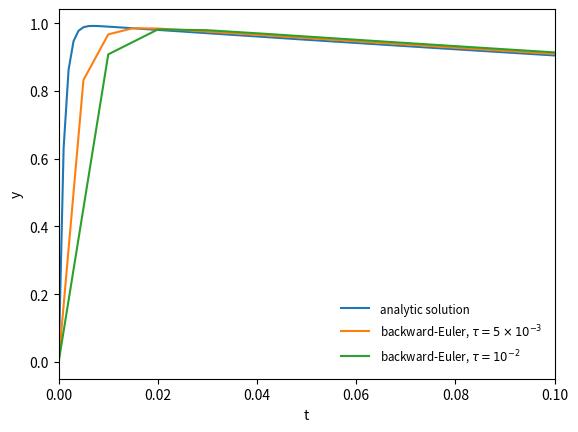

Write Python code to recreate this figure.
# simple stiff ODE equation with analytic solution
#
# y' = -1.e3 (y - exp(-t) ) - exp(-t)
# y(0) = 0
#
# analytic solution is
#
# y(t) = exp(-t) - exp(-1e3 t)
#
# this example comes from Byrne & Hindemarsh (1986)
#
# [redacted]

import math
import numpy as np
import matplotlib.pyplot as plt

def analytic(t):
    return np.exp(-t) - np.exp(-1.e3*t)


def rhs(t, y):
    return -1.e3*(y - np.exp(-t)) - np.exp(-t)


def rk4(y0, dt, tmax):

    tsol = [0.0]
    ysol = [y0]

    t = 0.0
    y = y0

    while (t < tmax):
        ydot1 = rhs(t, y)
        ydot2 = rhs(t+0.5*dt, y+0.5*dt*ydot1)
        ydot3 = rhs(t+0.5*dt, y+0.5*dt*ydot2)
        ydot4 = rhs(t+dt, y+dt*ydot3)

        y += (dt/6.0)*(ydot1 + 2.0*ydot2 + 2.0*ydot3 + ydot4)

        t += dt

        tsol.append(t)
        ysol.append(y)

    return np.array(tsol), np.array(ysol)


def backwardEuler(y0, dt, tmax):

    tsol = [0.0]
    ysol = [y0]

    t = 0.0
    y = y0

    while (t < tmax):
        # an implicit discretication: y^{n+1} - y^n = dt ydot^{n+1}
        # and then solve analytically for y^{n+1}:
        ynew = (y + 1.e3*dt*np.exp(-t) - dt*np.exp(-t))/ \
               (1.0 + 1.e3*dt)

        y = ynew
        t += dt

        tsol.append(t)
        ysol.append(y)

    return np.array(tsol), np.array(ysol)


y0 = 0.0

# plot analytic solution
tt = np.linspace(0.0, 1.0, 1000)

plt.plot(tt, analytic(tt), label="analytic solution")


# plot RK4 solution -- we need a step of 1.e-3 or smaller to get this
# right, because that is the fastest timescale.  If you go above 2.e-3,
# it blows up severely
tRK4, yRK4 = rk4(y0, 1.e-3, 1.0)

plt.plot(tRK4, yRK4, label=r"R-K 4, $\tau = 10^{-3}$")

plt.xlim(0.0, 0.1)

plt.xlabel("t")
plt.ylabel("y")

leg = plt.legend()
ltext = leg.get_texts()
plt.setp(ltext, fontsize='small')
leg.draw_frame(0)

plt.savefig("stiff-rk4-dt-1e-3.png")

# now do dt = 2.5e-3
plt.clf()

plt.plot(tt, analytic(tt), label="analytic solution")

tRK4, yRK4 = rk4(y0, 2.5e-3, 1.0)

plt.plot(tRK4, yRK4, label=r"R-K 4, $\tau = 2.5\times 10^{-3}$")

plt.xlim(0.0, 0.1)

plt.xlabel("t")
plt.ylabel("y")

leg = plt.legend()
ltext = leg.get_texts()
plt.setp(ltext, fontsize='small')
leg.draw_frame(0)

plt.savefig("stiff-rk4-dt-2.5e-3.png")


# now do dt = 5.e-3
plt.clf()

plt.plot(tt, analytic(tt), label="analytic solution")

tRK4, yRK4 = rk4(y0, 5.0e-3, 1.0)

plt.plot(tRK4, yRK4, label=r"R-K 4, $\tau = 5\times 10^{-3}$")

plt.xlim(0.0, 0.1)

plt.xlabel("t")
plt.ylabel("y")

leg = plt.legend()
ltext = leg.get_texts()
plt.setp(ltext, fontsize='small')
leg.draw_frame(0)

ax = plt.gca()
ax.xaxis.set_major_formatter(plt.ScalarFormatter(useMathText=True))
ax.yaxis.set_major_formatter(plt.ScalarFormatter(useMathText=True))

plt.ylim(-1.e22, 0.0)

#for i in range(len(tRK4)):
#    print tRK4[i], yRK4[i]


plt.savefig("stiff-rk4-dt-5e-3.png")


# implicit solution
plt.clf()

plt.plot(tt, analytic(tt), label="analytic solution")

tBE, yBE = backwardEuler(y0, 5.e-3, 1.0)

plt.plot(tBE, yBE, label=r"backward-Euler, $\tau = 5\times 10^{-3}$")

tBE, yBE = backwardEuler(y0, 1.e-2, 1.0)

plt.plot(tBE, yBE, label=r"backward-Euler, $\tau = 10^{-2}$")

plt.xlim(0.0, 0.1)

plt.xlabel("t")
plt.ylabel("y")

leg = plt.legend(loc=4)
ltext = leg.get_texts()
plt.setp(ltext, fontsize='small')
leg.draw_frame(0)

plt.savefig("stiff-be.png")
